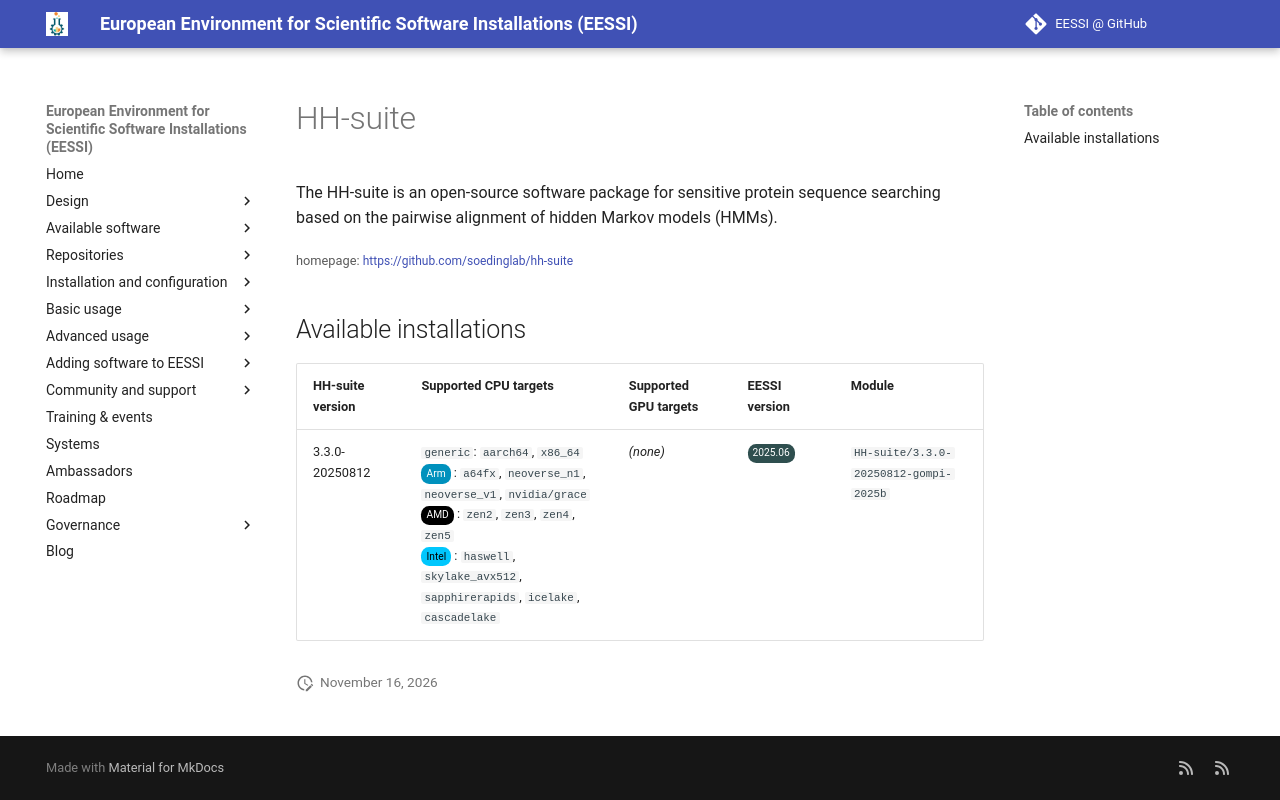

repository: EESSI/docs · page: available_software/detail/HH-suite/index.html · generator: mkdocs

---
json_ld:
  '@context': https://schema.org
  '@type': SoftwareApplication
  applicationCategory: DeveloperApplication
  description: "The HH-suite is an open-source software package\n for sensitive protein\
    \ sequence searching based on the pairwise\n alignment of hidden Markov models\
    \ (HMMs)."
  license: Not confirmed
  name: HH-suite
  offers:
    '@type': Offer
    price: 0
  operatingSystem: LINUX
  review:
    '@type': Review
    author:
      '@type': Organization
      name: EESSI
    reviewBody: Application has been successfully made available on all architectures
      supported by EESSI
    reviewRating:
      '@type': Rating
      ratingValue: 5
  softwareRequirements: See https://www.eessi.io/docs/ for how to make EESSI available
    on your system
  softwareVersion: '[''3.3.0-20250812'']'
  url: https://github.com/soedinglab/hh-suite
---
# HH-suite


The HH-suite is an open-source software package
 for sensitive protein sequence searching based on the pairwise
 alignment of hidden Markov models (HMMs).

<small>homepage: </small><span class="software-link">[https://github.com/soedinglab/hh-suite](https://github.com/soedinglab/hh-suite)</span>

## Available installations


|HH-suite version|Supported CPU targets|Supported GPU targets|EESSI version|Module|
| --- | --- | --- | --- | --- |
|3.3.0-20250812|`generic`: `aarch64`, `x86_64`<br/><span class="software-cpu-arm">Arm</span>: `a64fx`, `neoverse_n1`, `neoverse_v1`, `nvidia/grace`<br/><span class="software-cpu-amd">AMD</span>: `zen2`, `zen3`, `zen4`, `zen5`<br/><span class="software-cpu-intel">Intel</span>: `haswell`, `skylake_avx512`, `sapphirerapids`, `icelake`, `cascadelake`<br/>|*(none)*|<span class="software-eessi-version-202506">2025.06</span>|`HH-suite/3.3.0-20250812-gompi-2025b`|
